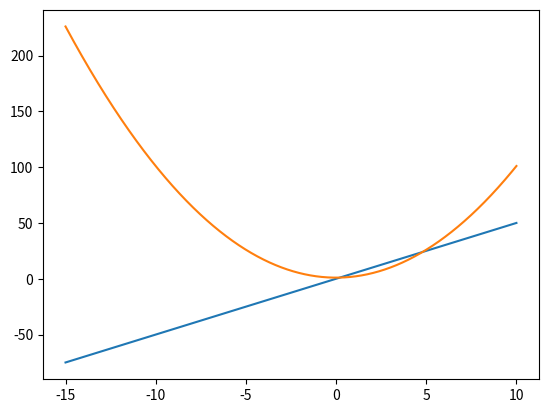
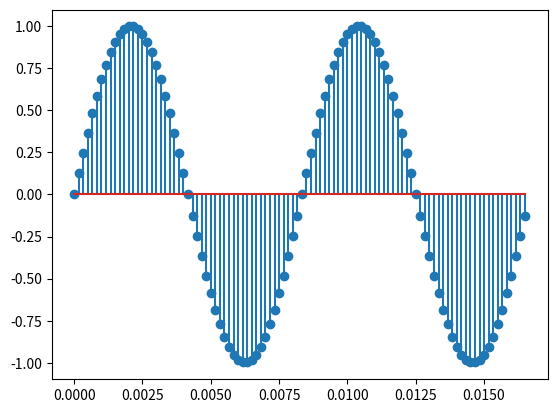
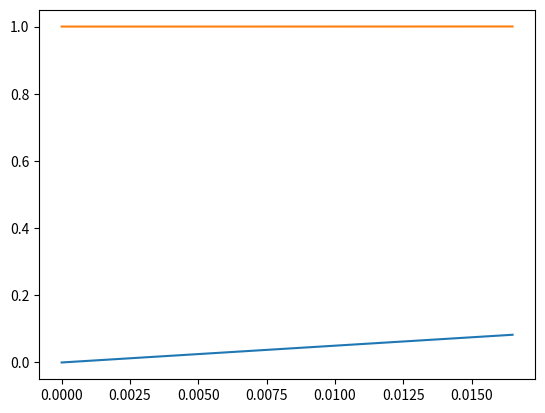
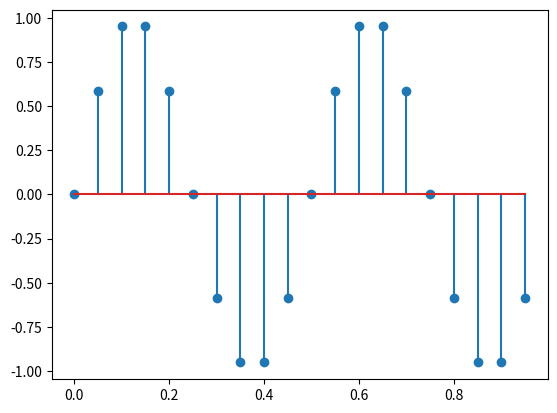
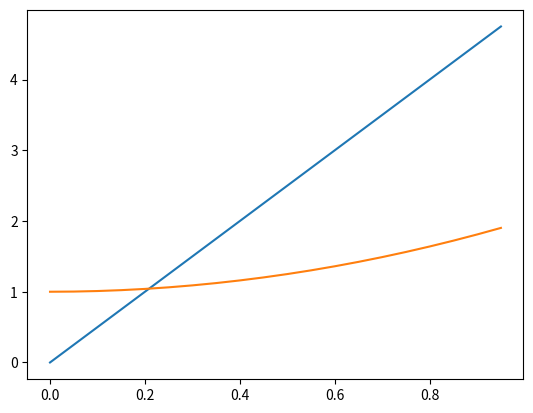
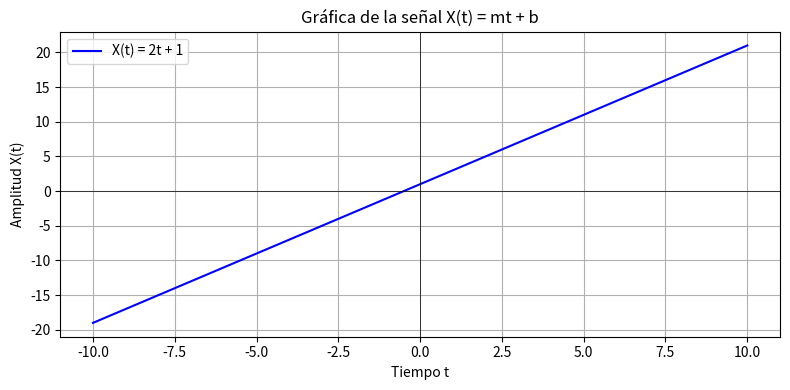
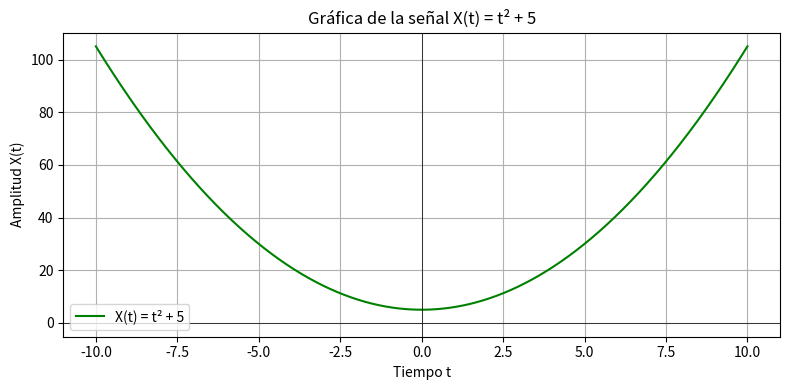

Source code (Python) for these figures, in order:
import numpy as np
import pandas as pd
import matplotlib.pyplot as plt
x=30
y=30.5
z= 'HELLO TEO'
W= []
D= {}
I= np.array([])
print(type(x), type(y), type(z), type(W), type(D), type(I))

xv=np.array([1,2,3,4,5]).reshape(1,-1)

xv**2

xv.T@xv

a=12
b=24
c=a*b
print(c)

a=np.array([1,2,3,4,5]).reshape(-1,1)
b=np.array([6,7,8,9,10]).reshape(-1,1)
print(a@b.T)

N=10000
ti= -15
tf= 10
vt= np.linspace(ti,tf,N)
print(vt)
m= 5
b = 0
x_t= m*vt+b
plt.plot(vt,x_t)
x_t = vt**2 + 1
plt.plot(vt,x_t)
plt.show()

N=10000
ti= -15
tf= 10
vt= np.linspace(ti,tf,N)

F= 120
T= 1/F
Fs= 50*F
Ts= 1/Fs
vt= np.arange(0,2*T,Ts)
y= np.sin(2*np.pi/T*vt)
plt.stem(vt,y)
plt.show()

m= 5
b = 0
x_t= m*vt+b
plt.plot(vt,x_t)
x_t = vt**2 + 1
plt.plot(vt,x_t)
plt.show()

N=10000
ti= -15
tf= 10
vt= np.linspace(ti,tf,N)

F= 2
T= 1/F
Fs= 10*F
Ts= 1/Fs
vt= np.arange(0,1,Ts)
y= np.sin(2*np.pi/T*vt)
plt.stem(vt,y)
#plt.show
plt.show()

m= 5
b = 0
x_t= m*vt+b
plt.plot(vt,x_t)
x_t = vt**2 + 1
plt.plot(vt,x_t)
plt.show()

import numpy as np
import matplotlib.pyplot as plt

# Parámetros de la recta
m = 2   # Pendiente
b = 1   # Intersección con el eje Y

# Rango de tiempo
t = np.linspace(-10, 10, 1000)  # desde -10 hasta 10, con 1000 puntos

# Definición de la señal
X_t = m * t + b

# Graficar la señal
plt.figure(figsize=(8, 4))
plt.plot(t, X_t, label=f'X(t) = {m}t + {b}', color='blue')
plt.axhline(0, color='black', linewidth=0.5)  # eje x
plt.axvline(0, color='black', linewidth=0.5)  # eje y
plt.title('Gráfica de la señal X(t) = mt + b')
plt.xlabel('Tiempo t')
plt.ylabel('Amplitud X(t)')
plt.grid(True)
plt.legend()
plt.tight_layout()
plt.show()


import numpy as np
import matplotlib.pyplot as plt

# Rango de tiempo
t = np.linspace(-10, 10, 1000)  # desde -10 hasta 10 con 1000 puntos

# Definición de la señal
X_t = t**2 + 5

# Graficar la señal
plt.figure(figsize=(8, 4))
plt.plot(t, X_t, label='X(t) = t² + 5', color='green')
plt.axhline(0, color='black', linewidth=0.5)  # eje x
plt.axvline(0, color='black', linewidth=0.5)  # eje y
plt.title('Gráfica de la señal X(t) = t² + 5')
plt.xlabel('Tiempo t')
plt.ylabel('Amplitud X(t)')
plt.grid(True)
plt.legend()
plt.tight_layout()
plt.show()
